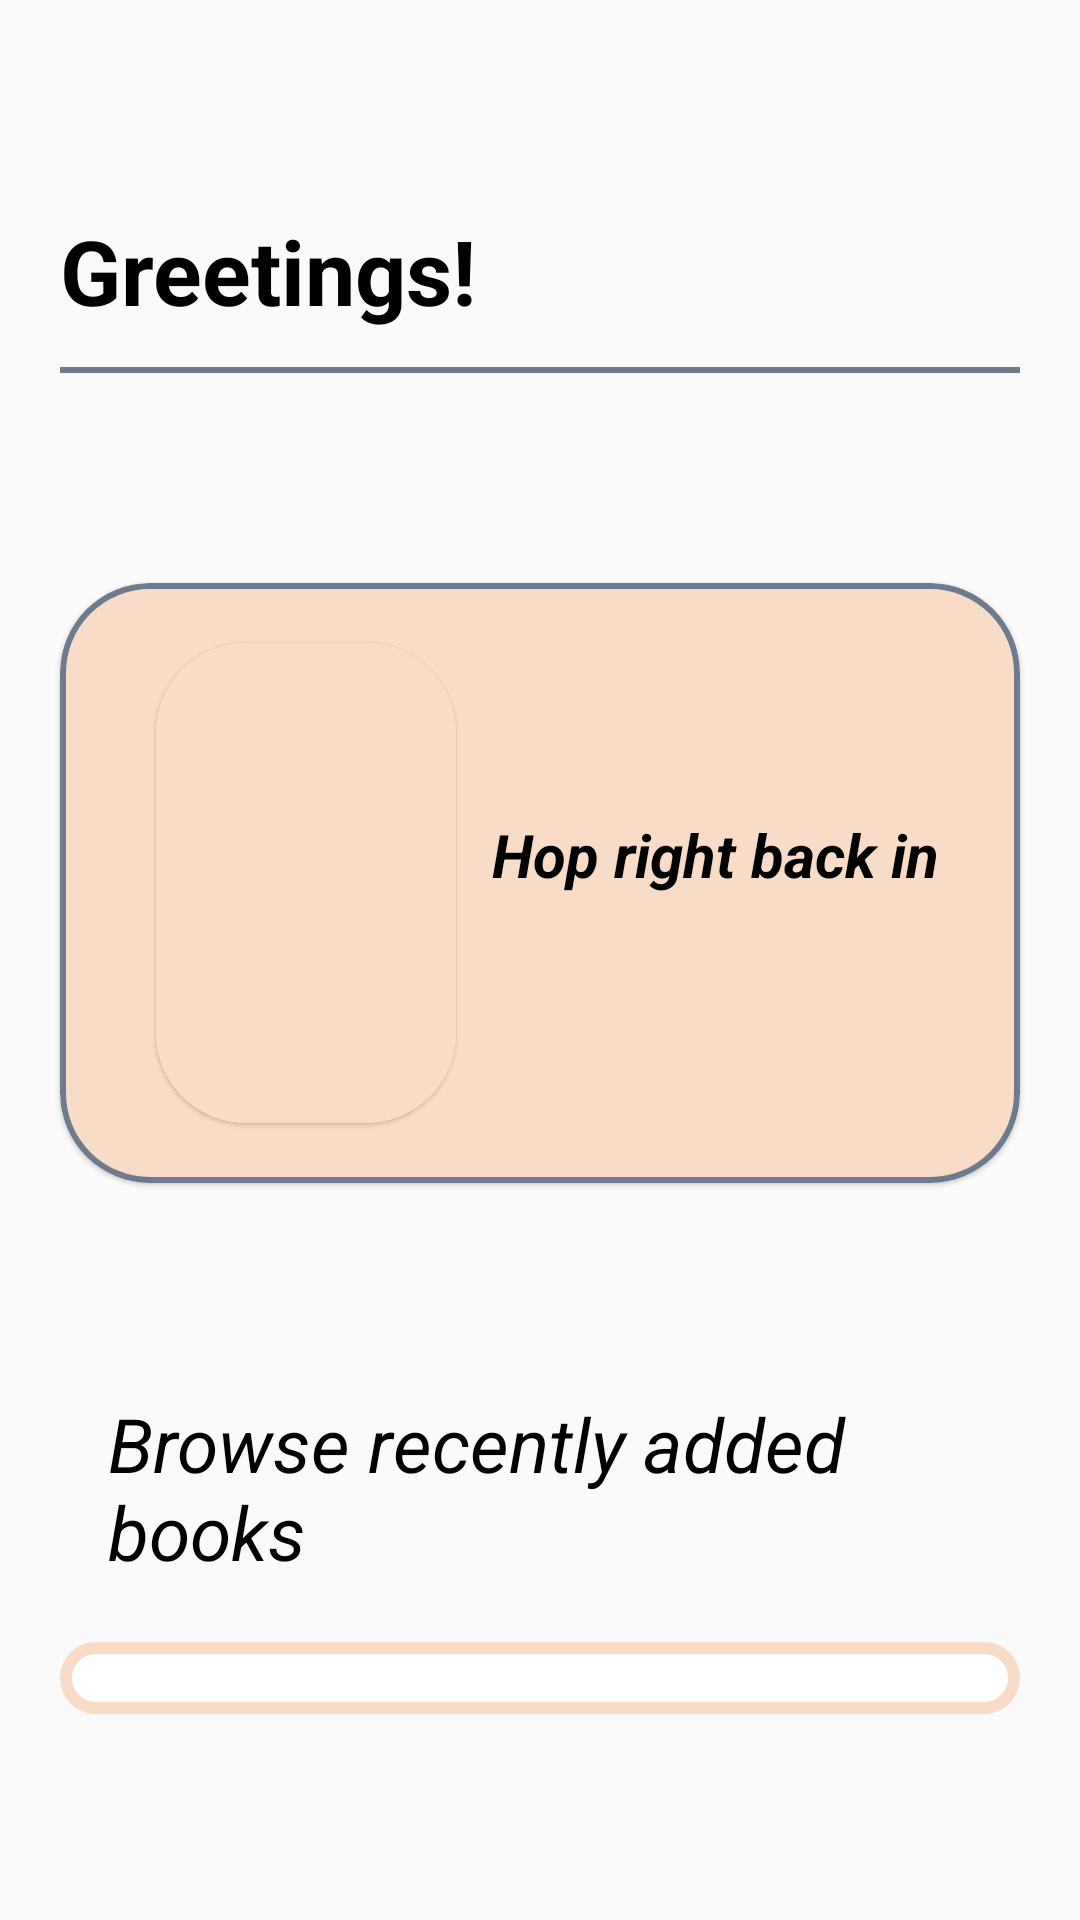

Write the Android layout XML for this screen, with the resource values it uses.
<!-- AndroidManifest.xml: application theme Theme.BookReader -->
<!-- res/layout/home_fragment.xml -->
<?xml version="1.0" encoding="utf-8"?>
<layout xmlns:android="http://schemas.android.com/apk/res/android"
    xmlns:app="http://schemas.android.com/apk/res-auto"
    xmlns:tools="http://schemas.android.com/tools"
    android:background="@color/white">

    <data>

        <variable
            name="recentBook"
            type="com.example.bookreader.data.models.DetailsResponse" />

    </data>

    <androidx.core.widget.NestedScrollView
        app:layout_behavior="@string/appbar_scrolling_view_behavior"
        android:layout_width="match_parent"
        android:layout_height="match_parent">

        <androidx.constraintlayout.widget.ConstraintLayout
            android:layout_width="match_parent"
            android:layout_height="wrap_content"
            app:layout_constraintEnd_toEndOf="parent"
            app:layout_constraintStart_toStartOf="parent"
            app:layout_constraintTop_toTopOf="parent">

            <TextView
                android:id="@+id/welcome_TV"
                android:layout_width="@dimen/match_constraints"
                android:layout_height="wrap_content"
                android:layout_marginHorizontal="@dimen/margin_20"
                android:layout_marginTop="@dimen/margin_70"
                android:text="@string/welcome"
                android:textColor="@color/main_text"
                android:textSize="@dimen/text_30"
                android:textStyle="bold"
                app:layout_constraintBottom_toTopOf="@id/welcome_divider"
                app:layout_constraintEnd_toEndOf="parent"
                app:layout_constraintStart_toStartOf="parent"
                app:layout_constraintTop_toTopOf="parent" />


            <View
                android:id="@+id/welcome_divider"
                android:layout_width="match_parent"
                android:layout_height="@dimen/height_2"
                android:layout_marginHorizontal="@dimen/margin_20"
                android:layout_marginTop="@dimen/margin_12"
                android:background="@color/secondary_color"
                app:layout_constraintBottom_toTopOf="@id/recentReadBookCard"
                app:layout_constraintEnd_toEndOf="parent"
                app:layout_constraintStart_toStartOf="parent"
                app:layout_constraintTop_toBottomOf="@id/welcome_TV" />

            <com.google.android.material.card.MaterialCardView
                android:id="@+id/recentReadBookCard"
                android:layout_width="@dimen/match_constraints"
                android:layout_height="wrap_content"
                android:layout_marginHorizontal="@dimen/margin_20"
                android:layout_marginTop="@dimen/margin_70"
                android:backgroundTint="@color/primary_color"
                android:elevation="@dimen/elevation_25"
                app:cardCornerRadius="@dimen/radius_30"
                app:layout_constraintEnd_toEndOf="parent"
                app:layout_constraintStart_toStartOf="parent"
                app:layout_constraintTop_toBottomOf="@id/welcome_divider"
                app:strokeColor="@color/secondary_color"
                app:strokeWidth="@dimen/stroke_2">

                <androidx.constraintlayout.widget.ConstraintLayout
                    android:layout_width="match_parent"
                    android:layout_height="match_parent">

                    <androidx.constraintlayout.widget.Guideline
                        android:id="@+id/guideline"
                        android:layout_width="wrap_content"
                        android:layout_height="wrap_content"
                        android:orientation="vertical"
                        app:layout_constraintGuide_percent="@dimen/guide_0.1" />

                    <com.google.android.material.card.MaterialCardView
                        android:id="@+id/recentCoverCard"
                        android:layout_width="@dimen/width_100"
                        android:layout_height="@dimen/height_160"
                        android:layout_marginVertical="@dimen/margin_20"
                        android:background="@color/primary_color"
                        android:elevation="@dimen/elevation_25"
                        app:cardCornerRadius="@dimen/radius_30"
                        app:layout_constraintBottom_toBottomOf="parent"
                        app:layout_constraintStart_toEndOf="@id/guideline"
                        app:layout_constraintTop_toTopOf="parent">

                        <ImageView
                            android:id="@+id/recentCoverIV"
                            android:layout_width="@dimen/width_100"
                            android:layout_height="@dimen/height_160"
                            android:background="@color/primary_color"
                            android:contentDescription="@string/cover"
                            android:scaleType="centerCrop" />
                    </com.google.android.material.card.MaterialCardView>

                    <TextView
                        android:id="@+id/hop_back_hint_TV"
                        android:layout_width="@dimen/match_constraints"
                        android:layout_height="@dimen/match_constraints"
                        android:layout_marginHorizontal="@dimen/margin_12"
                        android:layout_marginBottom="@dimen/margin_12"
                        android:ellipsize="end"
                        android:gravity="bottom"
                        android:maxLines="2"
                        android:text="@string/recent_hint"
                        android:textColor="@color/main_text"
                        android:textSize="@dimen/text_20"
                        android:textStyle="bold|italic"
                        app:layout_constraintBottom_toTopOf="@id/recentTitleTV"
                        app:layout_constraintEnd_toEndOf="parent"
                        app:layout_constraintStart_toEndOf="@id/recentCoverCard"
                        app:layout_constraintTop_toTopOf="@id/recentCoverCard" />

                    <TextView
                        android:id="@+id/recentTitleTV"
                        android:layout_width="@dimen/match_constraints"
                        android:layout_height="@dimen/match_constraints"
                        android:ellipsize="end"
                        android:text="@{recentBook.title}"
                        android:textColor="@color/secondary_color"
                        android:textSize="@dimen/text_20"
                        app:layout_constraintBottom_toBottomOf="parent"
                        app:layout_constraintEnd_toEndOf="@id/hop_back_hint_TV"
                        app:layout_constraintStart_toStartOf="@id/hop_back_hint_TV"
                        app:layout_constraintTop_toBottomOf="@id/hop_back_hint_TV" />

                </androidx.constraintlayout.widget.ConstraintLayout>

            </com.google.android.material.card.MaterialCardView>

            <androidx.constraintlayout.widget.Guideline
                android:id="@+id/guideline2"
                android:layout_width="wrap_content"
                android:layout_height="wrap_content"
                android:orientation="vertical"
                app:layout_constraintGuide_percent="@dimen/guide_0.1" />

            <TextView
                android:id="@+id/recentListHintTV"
                android:layout_width="@dimen/match_constraints"
                android:layout_height="wrap_content"
                android:layout_marginTop="@dimen/margin_70"
                android:text="@string/recent_list_hint"
                android:textColor="@color/main_text"
                android:textSize="@dimen/text_25"
                android:textStyle="italic"
                app:layout_constraintEnd_toEndOf="@id/recentReadBookCard"
                app:layout_constraintStart_toStartOf="@+id/guideline2"
                app:layout_constraintTop_toBottomOf="@id/recentReadBookCard" />


            <androidx.recyclerview.widget.RecyclerView
                android:id="@+id/recentListRV"
                android:layout_width="@dimen/match_constraints"
                android:layout_height="wrap_content"
                android:layout_margin="@dimen/margin_20"
                android:background="@drawable/rv"
                android:orientation="horizontal"
                android:paddingHorizontal="@dimen/padding_1"
                android:paddingVertical="@dimen/padding_12"
                app:layoutManager="androidx.recyclerview.widget.LinearLayoutManager"
                app:layout_constraintEnd_toEndOf="parent"
                app:layout_constraintStart_toStartOf="parent"
                app:layout_constraintTop_toBottomOf="@id/recentListHintTV"
                tools:listitem="@layout/horizontal_book" />


            <TextView
                android:id="@+id/recommendHintTV"
                android:layout_width="@dimen/match_constraints"
                android:layout_height="wrap_content"
                android:layout_marginTop="@dimen/margin_70"
                android:text="@string/recommendHintTV"
                android:textColor="@color/main_text"
                android:textSize="@dimen/text_25"
                android:textStyle="italic"
                app:layout_constraintEnd_toEndOf="@id/recentListRV"
                app:layout_constraintStart_toStartOf="@+id/guideline2"
                app:layout_constraintTop_toBottomOf="@id/recentListRV" />

            <com.google.android.material.card.MaterialCardView
                android:id="@+id/recListCard"
                android:layout_width="@dimen/match_constraints"
                android:layout_height="wrap_content"
                android:layout_marginHorizontal="@dimen/margin_20"
                android:layout_marginTop="@dimen/margin_20"
                android:layout_marginBottom="@dimen/margin_100"
                android:backgroundTint="@color/primary_color"
                android:elevation="@dimen/elevation_25"
                app:cardCornerRadius="@dimen/radius_30"
                app:layout_constraintBottom_toBottomOf="parent"
                app:layout_constraintEnd_toEndOf="parent"
                app:layout_constraintStart_toStartOf="parent"
                app:layout_constraintTop_toBottomOf="@id/recommendHintTV"
                app:strokeColor="@color/secondary_color"
                app:strokeWidth="@dimen/stroke_2">

                <androidx.viewpager2.widget.ViewPager2
                    android:id="@+id/viewpager2"
                    android:layout_width="match_parent"
                    android:layout_height="wrap_content"
                    android:layout_margin="@dimen/margin_20" />
            </com.google.android.material.card.MaterialCardView>


        </androidx.constraintlayout.widget.ConstraintLayout>

    </androidx.core.widget.NestedScrollView>
</layout>
<!-- res/layout/horizontal_book.xml (included above) -->
<?xml version="1.0" encoding="utf-8"?>
<layout xmlns:android="http://schemas.android.com/apk/res/android"
    xmlns:app="http://schemas.android.com/apk/res-auto">

    <data>
        <variable
            name="book"
            type="com.example.bookreader.data.models.LocalBook" />

    </data>

    <androidx.constraintlayout.widget.ConstraintLayout
        android:layout_width="wrap_content"
        android:layout_height="wrap_content">

        <com.google.android.material.card.MaterialCardView
            android:id="@+id/recentListBook"
            android:layout_width="wrap_content"
            android:layout_height="wrap_content"
            app:cardCornerRadius="@dimen/radius_30"
            android:elevation="@dimen/elevation_25"
            android:layout_margin="@dimen/margin_12"
            app:layout_constraintTop_toTopOf="parent"
            app:layout_constraintStart_toStartOf="parent">

            <ImageView
                android:contentDescription="@string/cover"
                android:id="@+id/recentListCoverIV"
                android:layout_width="@dimen/width_100"
                android:layout_height="@dimen/height_160"
                android:scaleType="centerCrop"/>
        </com.google.android.material.card.MaterialCardView>

        <TextView
            android:textAlignment="center"
            android:layout_width="@dimen/match_constraints"
            android:layout_height="wrap_content"
            android:text="@{book.title}"
            android:textColor="@color/secondary_color"
            android:textSize="@dimen/text_20"
            android:id="@+id/recentListTitleTV"
            android:maxLines="3"
            android:ellipsize="end"
            app:layout_constraintEnd_toEndOf="@id/recentListBook"
            app:layout_constraintStart_toStartOf="@id/recentListBook"
            app:layout_constraintTop_toBottomOf="@id/recentListBook" />

    </androidx.constraintlayout.widget.ConstraintLayout>
</layout>
<!-- resources referenced by this layout -->
<resources>
  <color name="main_text">#000000</color>
  <color name="primary_color">#F8DCC7</color>
  <color name="secondary_color">#6E7B8E</color>
  <color name="white">#FFFFFFFF</color>
  <dimen name="elevation_25">25dp</dimen>
  <item name="guide_0.1" type="dimen" format="float">0.1</item>"
  <dimen name="height_160">160dp</dimen>
  <dimen name="height_2">2dp</dimen>
  <dimen name="margin_100">100dp</dimen>
  <dimen name="margin_12">12dp</dimen>
  <dimen name="margin_20">20dp</dimen>
  <dimen name="margin_70">70dp</dimen>
  <dimen name="match_constraints">0dp</dimen>
  <dimen name="padding_1">1dp</dimen>
  <dimen name="padding_12">12dp</dimen>
  <dimen name="radius_30">30dp</dimen>
  <dimen name="stroke_2">2dp</dimen>
  <dimen name="text_20">20sp</dimen>
  <dimen name="text_25">25sp</dimen>
  <dimen name="text_30">30sp</dimen>
  <dimen name="width_100">100dp</dimen>
  <!-- drawable rv (drawable) -->
  <?xml version="1.0" encoding="utf-8"?>
  <shape xmlns:android="http://schemas.android.com/apk/res/android"
      android:shape="rectangle">
      <stroke android:color="@color/primary_color"
          android:width="@dimen/stroke_4" />
      <corners
          android:radius="@dimen/radius_30" />
      <solid android:color="@color/theme"/>
  
  
  </shape>
  <string name="cover">cover</string>
  <string name="recent_hint">Hop right back in</string>
  <string name="recent_list_hint">Browse recently added books</string>
  <string name="recommendHintTV">Books we think you might enjoy</string>
  <string name="welcome">Greetings!</string>
  <style name="Theme.BookReader" parent="Theme.MaterialComponents.DayNight.NoActionBar.Bridge">
          <item name="android:statusBarColor">@color/primary_color</item>
          <item name="android:windowLightStatusBar">true</item>
          <item name="colorAccent">@color/secondary_color</item>
          <item name="colorControlNormal">@color/black</item>
          <item name="colorControlActivated">@color/black</item>
  
      </style>
  <dimen name="stroke_4">4dp</dimen>
  <color name="theme">#FFFFFF</color>
  <color name="black">#FF000000</color>
</resources>
